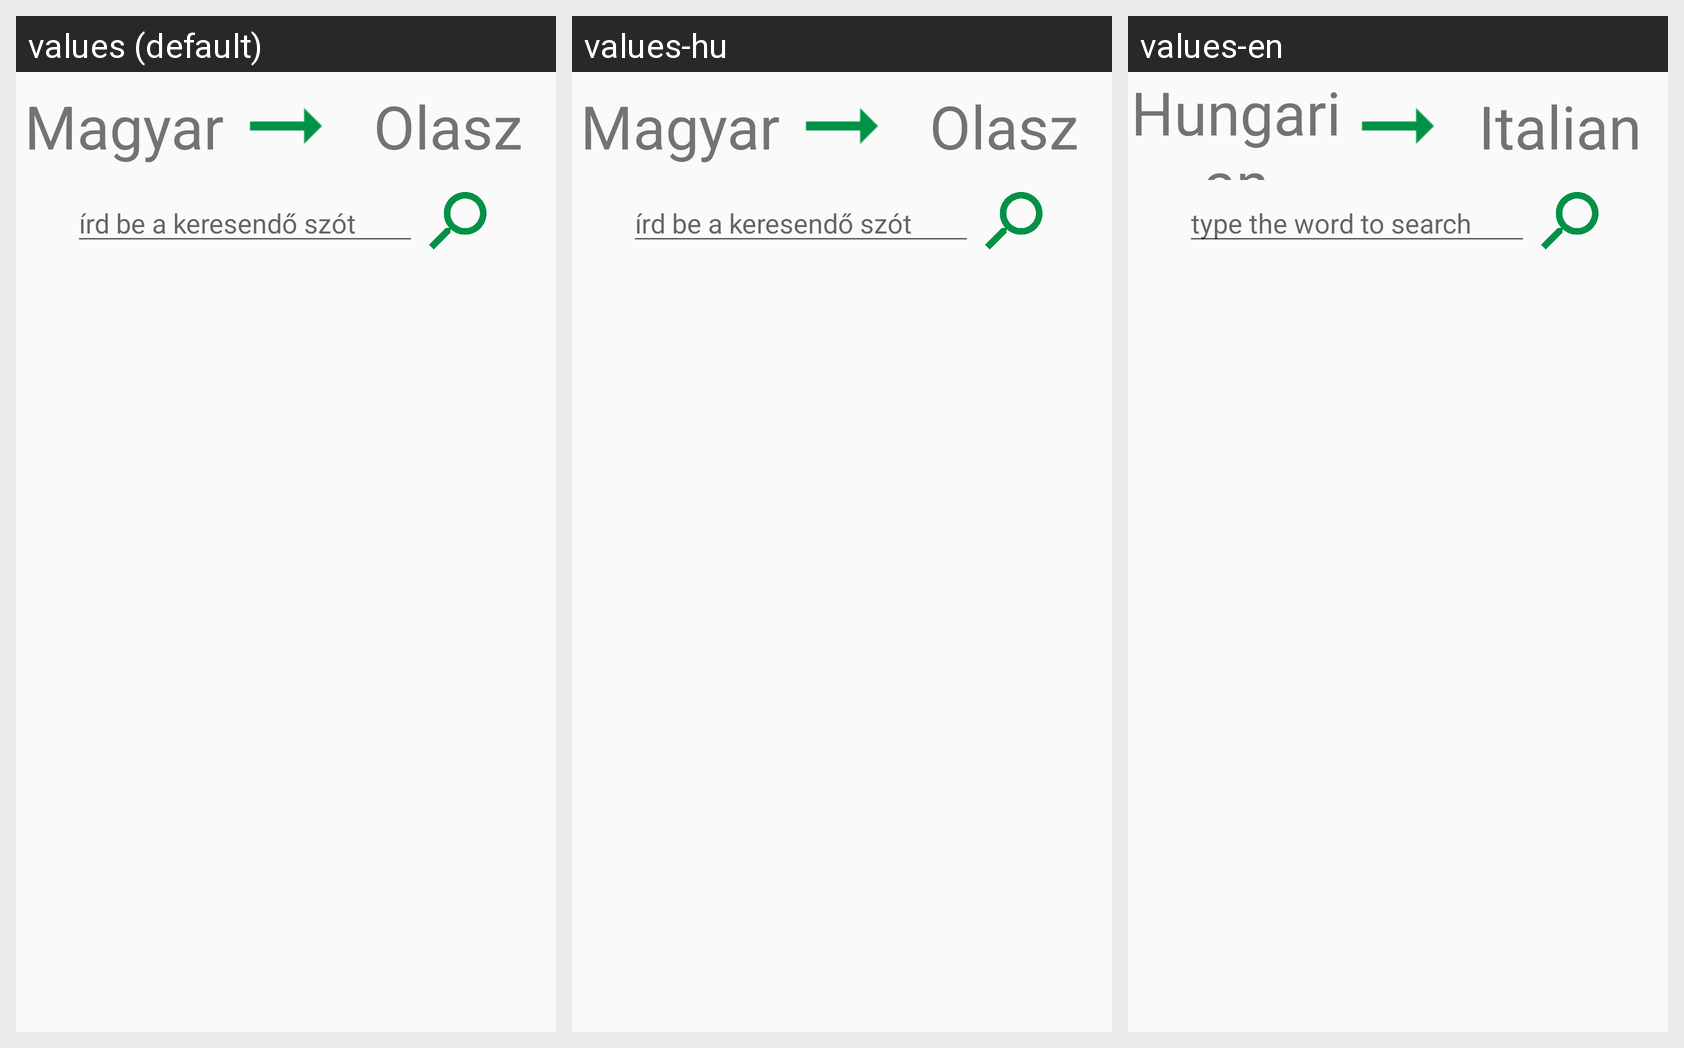

Locale-by-locale string values for the Android screen shown in this grid:
Android screen res/layout/fragment_translation_finder.xml rendered under 3 locales, left to right: values (default), values-hu, values-en. Device: Nexus 5 (rendered at 1080×1920; each locale shown at half size, 540×960, under a caption strip naming it); theme AppTheme.
Strings drawn on this screen, with the default value and each locale's value (text and hints the layout hard-codes, and strings that could not be matched under every locale, appear in the picture but are not listed):

search_hint
  values: írd be a keresendő szót
  values-hu: írd be a keresendő szót
  values-en: type the word to search

hungarian
  values: Magyar
  values-hu: Magyar
  values-en: Hungarian

italian
  values: Olasz
  values-hu: Olasz
  values-en: Italian
